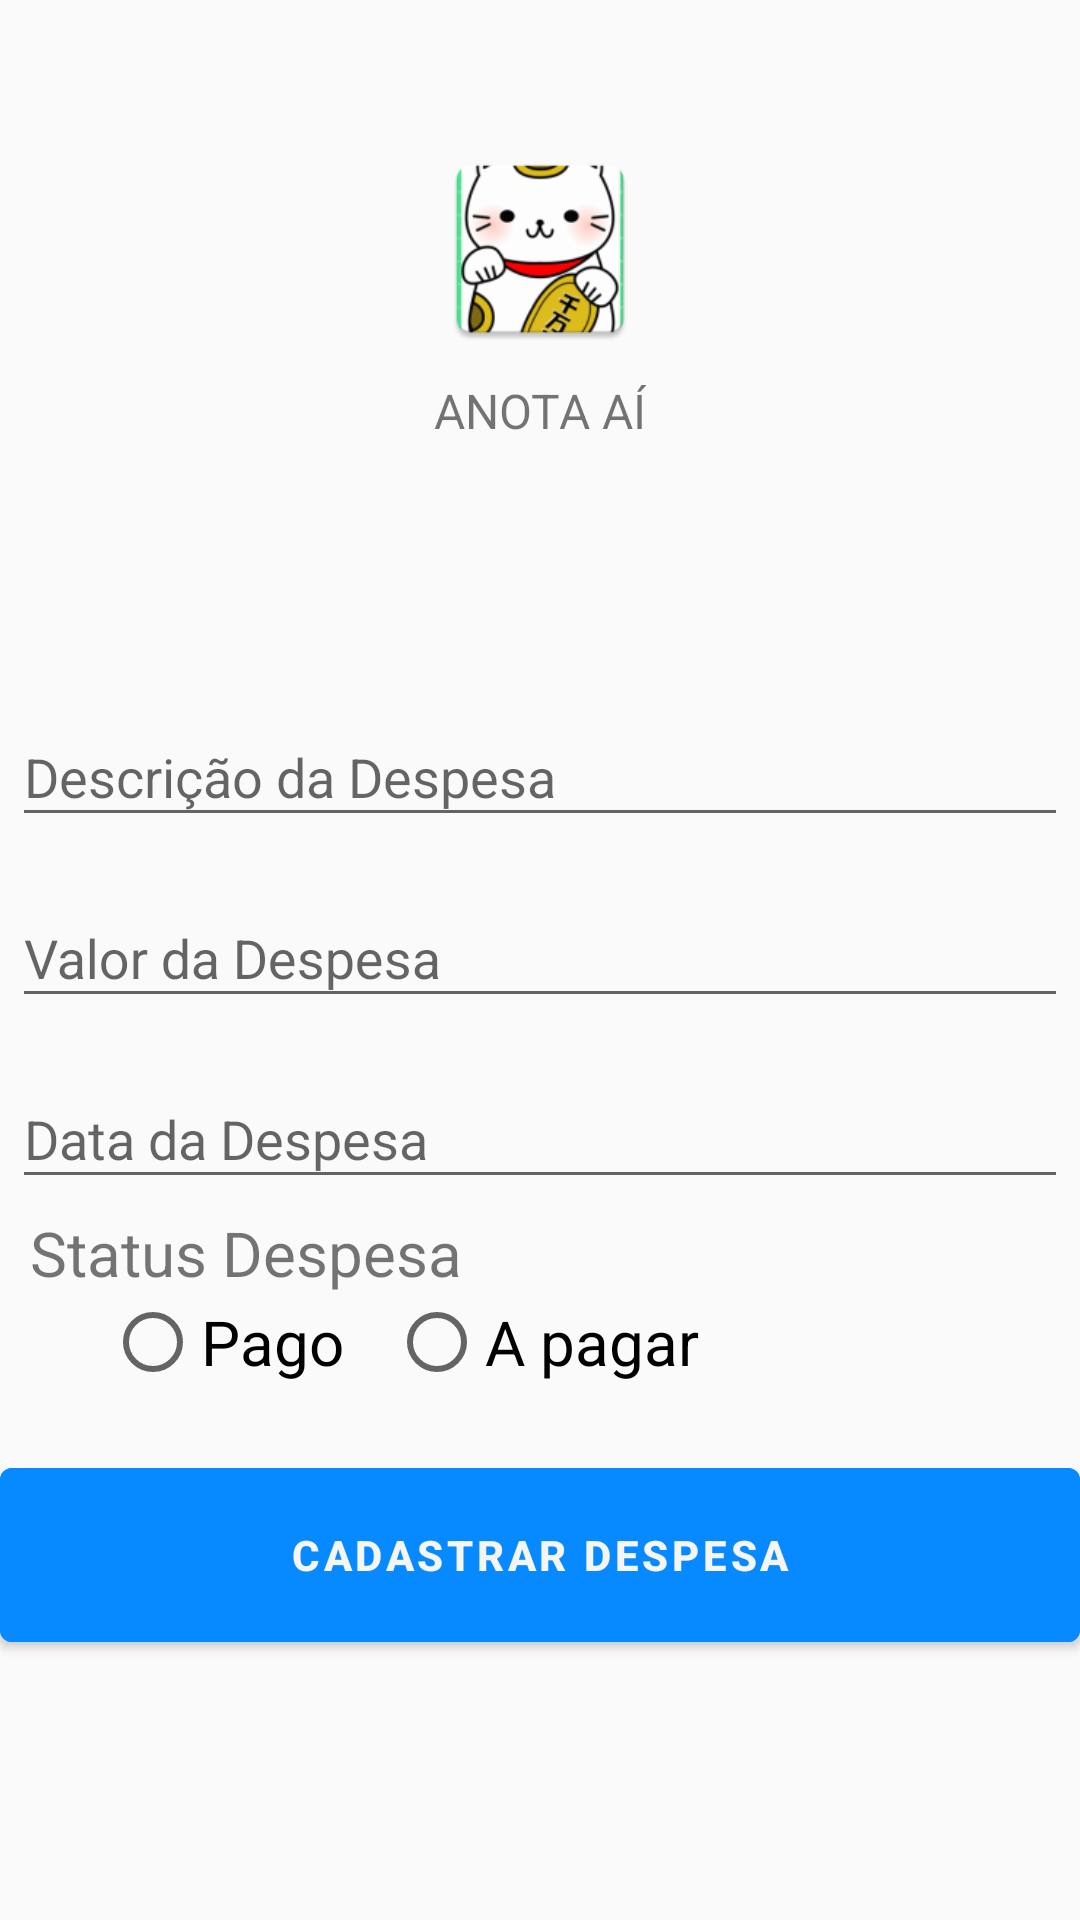

Android layout source for this screen:
<!-- AndroidManifest.xml: application theme AppTheme -->
<!-- res/layout/activity_register_expense.xml -->
<?xml version="1.0" encoding="utf-8"?>
<androidx.core.widget.NestedScrollView
    xmlns:android="http://schemas.android.com/apk/res/android"
    xmlns:app="http://schemas.android.com/apk/res-auto"
    xmlns:tools="http://schemas.android.com/tools"
    android:layout_height="match_parent"
    android:layout_width="match_parent"
    android:id="@+id/screen_register_shop"
    tools:context="com.anota_ai.Control.RegisterExpenseActivity"
    android:orientation="vertical"
    >

    <androidx.appcompat.widget.LinearLayoutCompat
        android:layout_width="match_parent"
        android:layout_height="match_parent"
        android:orientation="vertical"
        tools:context="com.anota_ai.Control.LoginActivity"
        >

        <androidx.appcompat.widget.AppCompatImageView
            android:layout_width="70dp"
            android:layout_height="70dp"
            android:contentDescription="@string/txt_logo_login"
            android:layout_gravity="center_horizontal"
            android:layout_marginTop="48dp"
            android:layout_marginBottom="8dp"
            android:src="@mipmap/ic_app_icon"
            >
        </androidx.appcompat.widget.AppCompatImageView>

        <androidx.appcompat.widget.AppCompatTextView
            android:layout_width="wrap_content"
            android:layout_height="wrap_content"
            android:layout_gravity="center_horizontal"
            android:layout_marginBottom="75dp"
            android:text="@string/app_name"
            android:textAllCaps="true"
            android:textSize="16sp"
            >
        </androidx.appcompat.widget.AppCompatTextView>

        

        
        <com.google.android.material.textfield.TextInputLayout
            android:id="@+id/input_register_description_hint"
            android:layout_width="match_parent"
            android:layout_height="match_parent"
            android:layout_margin="4dp"
            android:hint="@string/txt_hint_description_expense"
            android:layout_marginTop="20dp"
            >

            <com.google.android.material.textfield.TextInputEditText
                android:id="@+id/input_register_description"
                android:layout_width="match_parent"
                android:layout_height="match_parent"
                android:inputType="textCapWords"
                android:maxLines="1"
                app:endIconMode="clear_text"
                >
            </com.google.android.material.textfield.TextInputEditText>
        </com.google.android.material.textfield.TextInputLayout>

        
        <com.google.android.material.textfield.TextInputLayout
            android:id="@+id/input_register_price_expense_hint"
            android:layout_width="match_parent"
            android:layout_height="match_parent"
            android:layout_margin="4dp"
            android:hint="@string/txt_hint_register_price_expense"
            android:inputType="textCapWords"
            >

            <com.google.android.material.textfield.TextInputEditText
                android:id="@+id/input_register_price_expense"
                android:layout_width="match_parent"
                android:layout_height="match_parent"
                android:inputType="numberDecimal"
                >
            </com.google.android.material.textfield.TextInputEditText>
        </com.google.android.material.textfield.TextInputLayout>

        
        <com.google.android.material.textfield.TextInputLayout
            android:id="@+id/input_register_expense_date_hint"
            android:layout_width="match_parent"
            android:layout_height="match_parent"
            android:layout_margin="4dp"
            android:hint="@string/txt_hint_register_date_expense"
            android:inputType="textCapWords"
            >

            <com.google.android.material.textfield.TextInputEditText
                android:id="@+id/input_register_expense_date"
                android:layout_width="match_parent"
                android:layout_height="match_parent"
                android:inputType="date"
                android:textColorHint="@color/txt_color_hint_date"
                >
            </com.google.android.material.textfield.TextInputEditText>
        </com.google.android.material.textfield.TextInputLayout>

        
        <com.google.android.material.textview.MaterialTextView
            android:layout_width="wrap_content"
            android:layout_height="wrap_content"
            android:text="@string/txt_title_radio_button"
            android:textSize="10pt"
            android:layout_marginLeft="10dp"
            >
        </com.google.android.material.textview.MaterialTextView>

        <RadioGroup
            android:layout_width="wrap_content"
            android:layout_height="wrap_content"
            >

            <androidx.appcompat.widget.LinearLayoutCompat
                android:layout_width="match_parent"
                android:layout_height="wrap_content"
                android:orientation="horizontal">

                <com.google.android.material.radiobutton.MaterialRadioButton
                    android:id="@+id/radio_btn_register_expense_status_paid"
                    android:layout_width="wrap_content"
                    android:layout_height="wrap_content"
                    android:text="@string/radio_btn_register_expense_status_paid"
                    android:textSize="10pt"
                    android:layout_marginLeft="35sp"
                    android:layout_marginRight="15sp"
                    />

                <com.google.android.material.radiobutton.MaterialRadioButton
                    android:id="@+id/radio_btn_register_expense_status_open"
                    android:layout_width="wrap_content"
                    android:layout_height="wrap_content"
                    android:text="@string/radio_btn_register_expense_status_debt"
                    android:textSize="10pt"
                    android:layout_marginRight="20sp"
                    />
            </androidx.appcompat.widget.LinearLayoutCompat>
        </RadioGroup>

        
        <com.google.android.material.circularreveal.CircularRevealRelativeLayout
            android:layout_width="match_parent"
            android:layout_height="match_parent">

            <com.google.android.material.button.MaterialButton
                android:id="@+id/btn_register_shop"
                style="@style/Widget.MaterialComponents.Button"
                android:layout_width="match_parent"
                android:layout_height="70sp"
                android:backgroundTint="@color/btn_register_expense"
                android:textColor="@color/btn_txt_register_expense_color"
                android:textStyle="bold"
                android:text="@string/btn_txt_register_expense"
                android:layout_alignParentBottom="true"
                android:layout_marginTop="20dp"
                android:layout_weight="1"
                >
            </com.google.android.material.button.MaterialButton>

        </com.google.android.material.circularreveal.CircularRevealRelativeLayout>

    </androidx.appcompat.widget.LinearLayoutCompat>
</androidx.core.widget.NestedScrollView>
<!-- resources referenced by this layout -->
<resources>
  <color name="btn_register_expense">  #078aff </color>
  <color name="btn_txt_register_expense_color"> #F5F5F5</color>
  <color name="txt_color_hint_date">#078aff </color>
  <!-- mipmap ic_app_icon: png bitmap (mipmap-hdpi, 5772 bytes) -->
  <string name="app_name">Anota Aí</string>
  <string name="btn_txt_register_expense"> Cadastrar Despesa </string>
  <string name="radio_btn_register_expense_status_debt"> A pagar </string>
  <string name="radio_btn_register_expense_status_paid"> Pago </string>
  <string name="txt_hint_description_expense"> Descrição da Despesa </string>
  <string name="txt_hint_register_date_expense"> Data da Despesa </string>
  <string name="txt_hint_register_price_expense"> Valor da Despesa </string>
  <string name="txt_logo_login"> Entrar no sistema </string>
  <string name="txt_title_radio_button"> Status Despesa </string>
  <style name="AppTheme" parent="Theme.MaterialComponents.Light.NoActionBar.Bridge">
  
          <item name="colorPrimary">@color/colorPrimary</item>
          <item name="colorPrimaryDark">@color/colorPrimaryDark</item>
          <item name="colorAccent">@color/colorAccent</item>
          <item name="backgroundColor">@color/backgroundColor</item>
      </style>
  <color name="colorPrimary">#1565C0</color>
  <color name="colorPrimaryDark">#078aff</color>
  <color name="colorAccent">#64B5F6</color>
  <color name="backgroundColor"> #E0E0E0 </color>
</resources>
